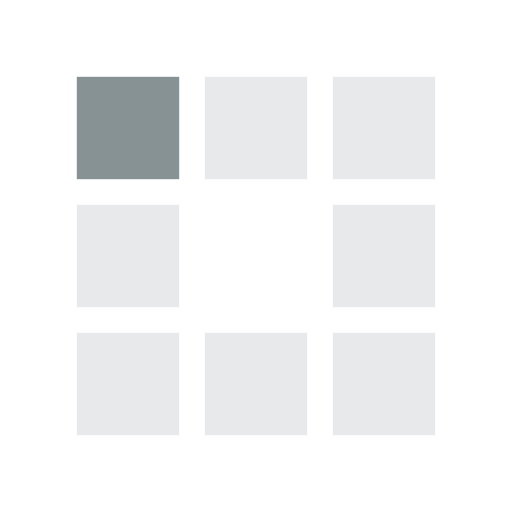
t = 0.00 s
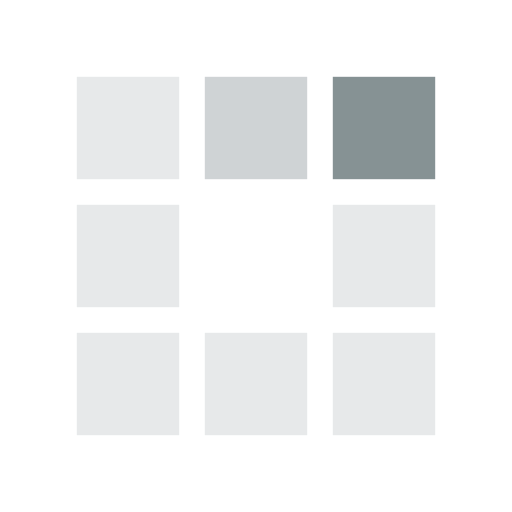
t = 0.30 s
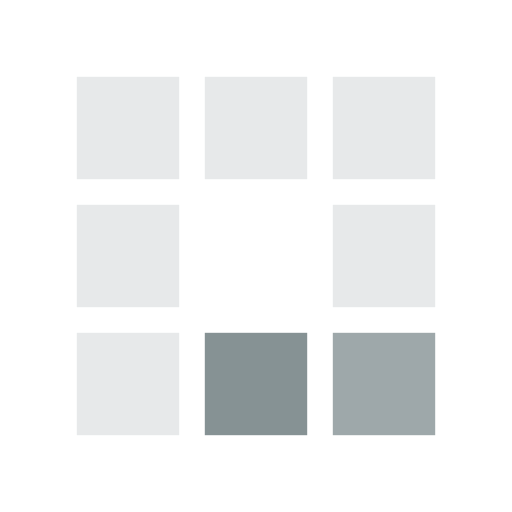
t = 0.63 s
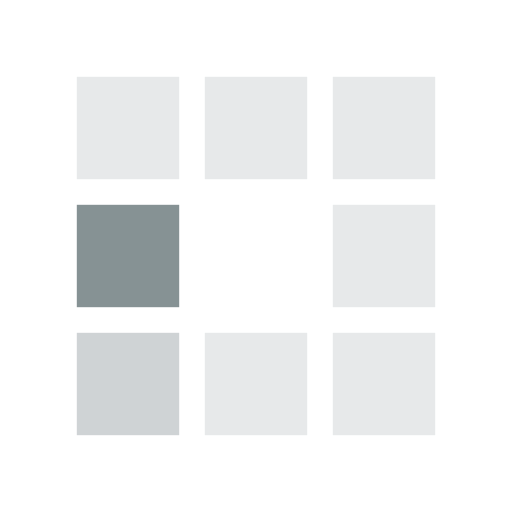
t = 0.93 s
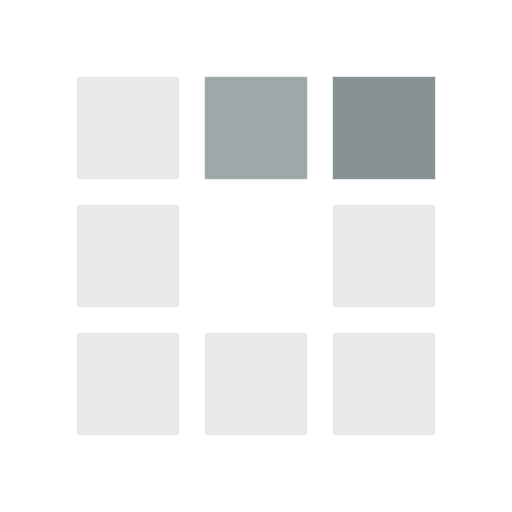
t = 1.25 s
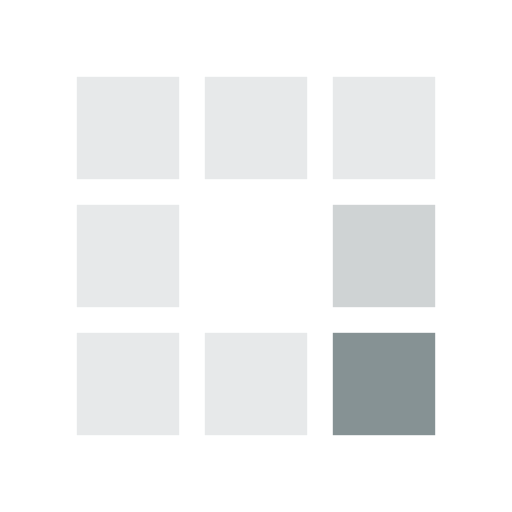
t = 1.55 s

The animated SVG that drew these frames (rendered in a browser with its animation timeline set to each time). Animation: 8 SMIL elements (animate=8); one cycle of 1.88 s, repeats indefinitely.

<?xml version="1.0" encoding="utf-8"?><svg width='74px' height='74px' xmlns="http://www.w3.org/2000/svg" viewBox="0 0 100 100" preserveAspectRatio="xMidYMid" class="uil-squares"><rect x="0" y="0" width="100" height="100" fill="none" class="bk"></rect><rect x="15" y="15" width="20" height="20" fill="#e7e9ea" class="sq"><animate attributeName="fill" from="#e7e9ea" to="#869294" repeatCount="indefinite" dur="1s" begin="0.0s" values="#869294;#869294;#e7e9ea;#e7e9ea" keyTimes="0;0.1;0.2;1"></animate></rect><rect x="40" y="15" width="20" height="20" fill="#e7e9ea" class="sq"><animate attributeName="fill" from="#e7e9ea" to="#869294" repeatCount="indefinite" dur="1s" begin="0.125s" values="#869294;#869294;#e7e9ea;#e7e9ea" keyTimes="0;0.1;0.2;1"></animate></rect><rect x="65" y="15" width="20" height="20" fill="#e7e9ea" class="sq"><animate attributeName="fill" from="#e7e9ea" to="#869294" repeatCount="indefinite" dur="1s" begin="0.25s" values="#869294;#869294;#e7e9ea;#e7e9ea" keyTimes="0;0.1;0.2;1"></animate></rect><rect x="15" y="40" width="20" height="20" fill="#e7e9ea" class="sq"><animate attributeName="fill" from="#e7e9ea" to="#869294" repeatCount="indefinite" dur="1s" begin="0.875s" values="#869294;#869294;#e7e9ea;#e7e9ea" keyTimes="0;0.1;0.2;1"></animate></rect><rect x="65" y="40" width="20" height="20" fill="#e7e9ea" class="sq"><animate attributeName="fill" from="#e7e9ea" to="#869294" repeatCount="indefinite" dur="1s" begin="0.375" values="#869294;#869294;#e7e9ea;#e7e9ea" keyTimes="0;0.1;0.2;1"></animate></rect><rect x="15" y="65" width="20" height="20" fill="#e7e9ea" class="sq"><animate attributeName="fill" from="#e7e9ea" to="#869294" repeatCount="indefinite" dur="1s" begin="0.75s" values="#869294;#869294;#e7e9ea;#e7e9ea" keyTimes="0;0.1;0.2;1"></animate></rect><rect x="40" y="65" width="20" height="20" fill="#e7e9ea" class="sq"><animate attributeName="fill" from="#e7e9ea" to="#869294" repeatCount="indefinite" dur="1s" begin="0.625s" values="#869294;#869294;#e7e9ea;#e7e9ea" keyTimes="0;0.1;0.2;1"></animate></rect><rect x="65" y="65" width="20" height="20" fill="#e7e9ea" class="sq"><animate attributeName="fill" from="#e7e9ea" to="#869294" repeatCount="indefinite" dur="1s" begin="0.5s" values="#869294;#869294;#e7e9ea;#e7e9ea" keyTimes="0;0.1;0.2;1"></animate></rect></svg>